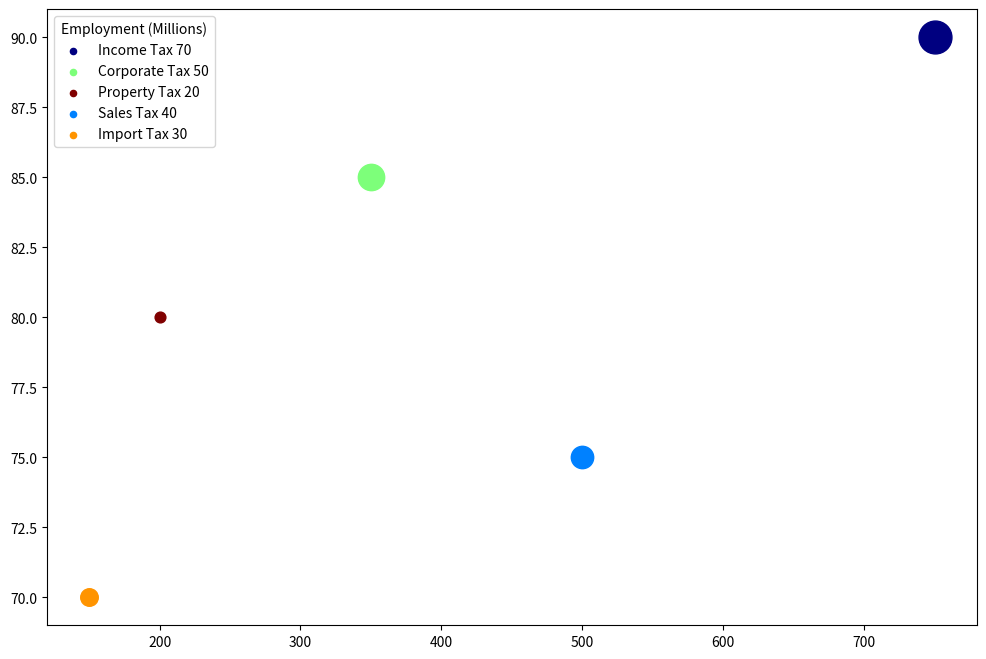

Source code (Python): (Note: this script raises an exception after producing the figure.)


import matplotlib.pyplot as plt
import numpy as np
import pandas as pd
from matplotlib.colors import Normalize

# Transform the given data into three variables
data_labels = ['Revenue Collected (Billion $)', 'Compliance Rate (%)', 'Employment (Millions)', 'Economic Growth (Score)']
line_labels = ['Income Tax', 'Corporate Tax', 'Property Tax', 'Sales Tax', 'Import Tax']
data = np.array([[750, 90, 70, 6], [350, 85, 50, 8], [200, 80, 20, 10], [500, 75, 40, 7], [150, 70, 30, 9]])

# Plot the data with the type of bubble chart
fig = plt.figure(figsize=(12, 8))
ax = fig.add_subplot(1, 1, 1)

# Normalize the color and the bubble size
color_norm = Normalize(vmin=data[:, 3].min(), vmax=data[:, 3].max())
size_norm = Normalize(vmin=data[:, 2].min(), vmax=data[:, 2].max())

# Plot the data
for i in range(len(line_labels)):
    ax.scatter(data[i, 0], data[i, 1], s=size_norm(data[i, 2])*500+60, c=plt.cm.jet(color_norm(data[i, 3])), label=None)
    ax.scatter([], [], s=20, c=plt.cm.jet(color_norm(data[i, 3])), label=f'{line_labels[i]} {data[i, 2]}')

# Plot legend
ax.legend(title=data_labels[2])

# Plot color bar
sm = plt.cm.ScalarMappable(cmap=plt.cm.jet, norm=color_norm)
sm._A = []
cbar = plt.colorbar(sm, orientation='horizontal')
cbar.ax.set_title(data_labels[3])

# Adjust figure
ax.set_xlabel(data_labels[0])
ax.set_ylabel(data_labels[1])
ax.grid(True)
plt.title('Impact of Taxation on Economic Growth and Employment in Government and Public Policy')
fig.tight_layout()

# Save the figure
plt.savefig('/cpfs01/user/yehancheng/workspace/datasets/SimChartV2/demo/bubble/png/38_2023122270050.png')
plt.clf()
